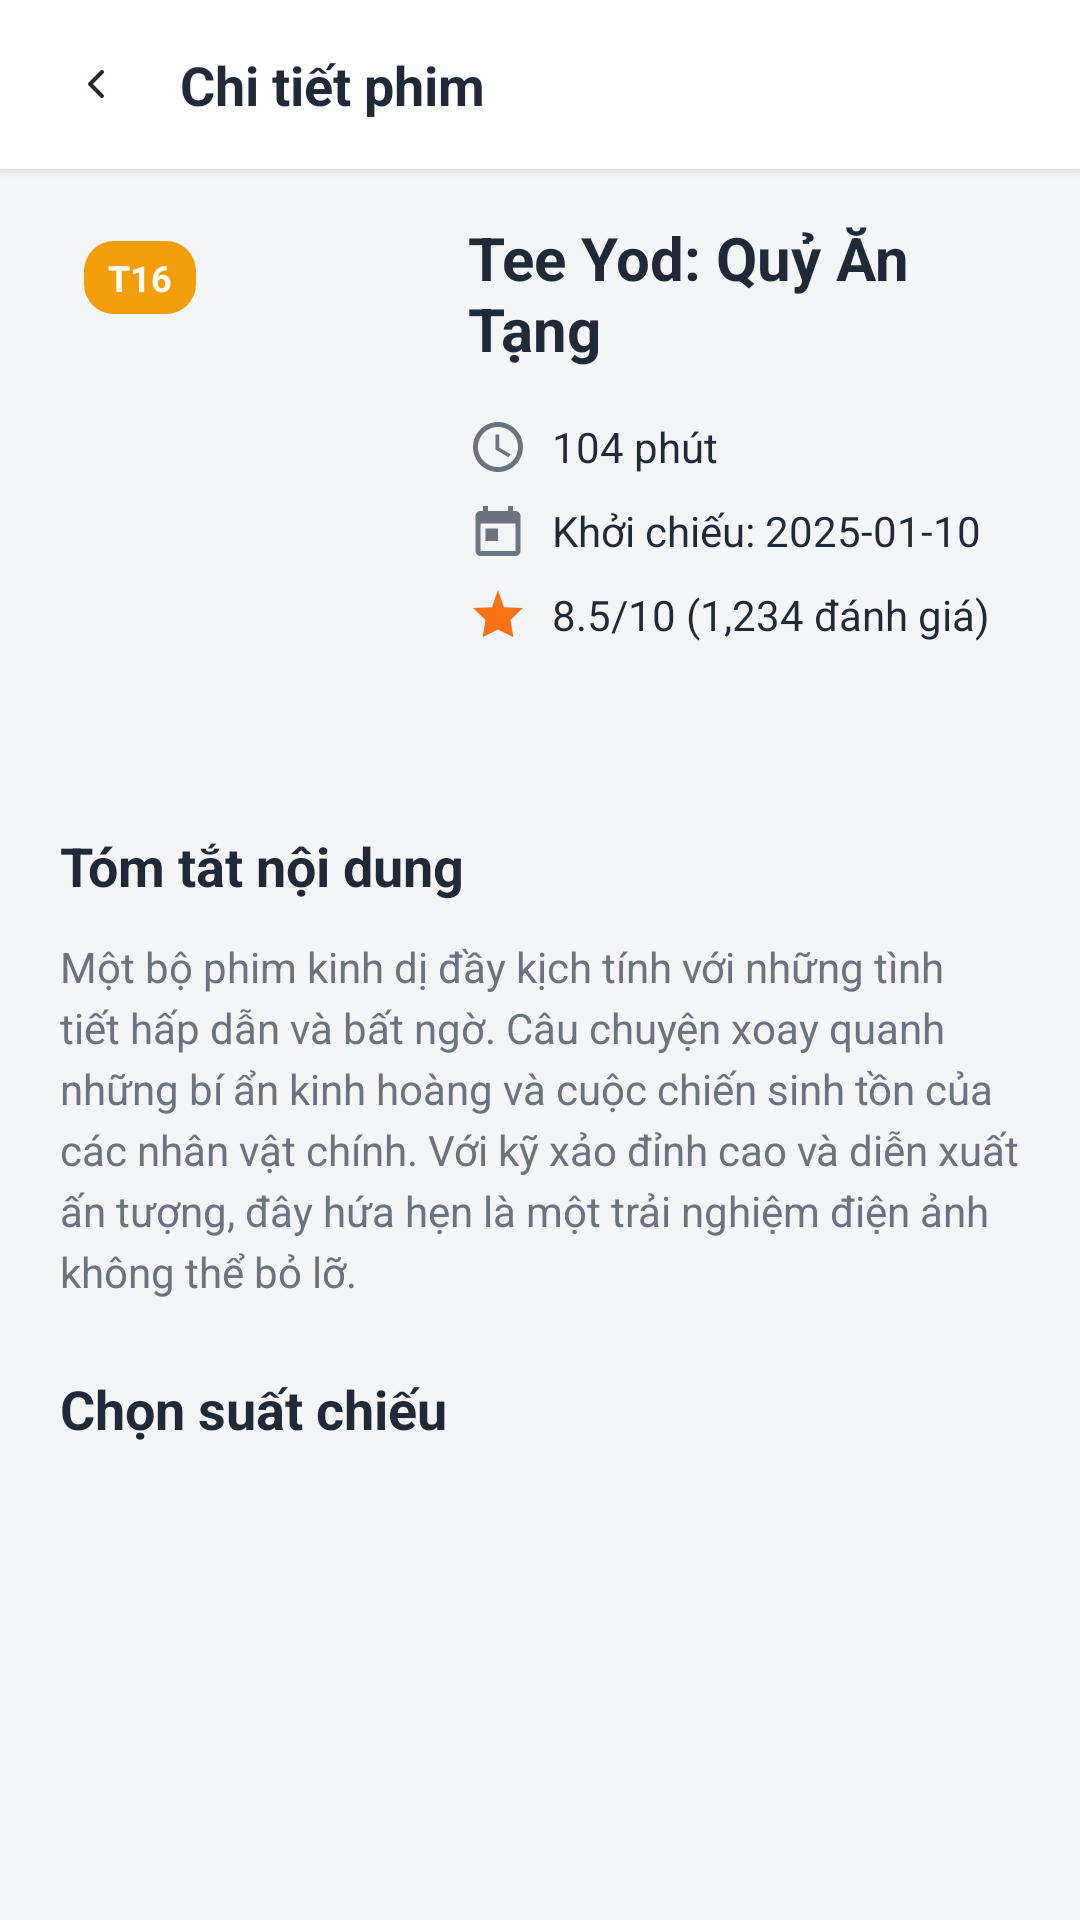

Produce the Android XML layout that renders to this screen, including the resource entries it uses.
<!-- AndroidManifest.xml: application theme Theme.App_datve -->
<!-- res/layout/activity_movie_detail.xml -->
<?xml version="1.0" encoding="utf-8"?>
<androidx.constraintlayout.widget.ConstraintLayout xmlns:android="http://schemas.android.com/apk/res/android"
    xmlns:app="http://schemas.android.com/apk/res-auto"
    xmlns:tools="http://schemas.android.com/tools"
    android:id="@+id/movieDetailRoot"
    android:layout_width="match_parent"
    android:layout_height="match_parent"
    android:background="@color/neutral_background"
    tools:context=".MovieDetailActivity">

    <androidx.core.widget.NestedScrollView
        android:layout_width="0dp"
        android:layout_height="0dp"
        android:clipToPadding="false"
        android:paddingStart="20dp"
        android:paddingTop="16dp"
        android:paddingEnd="20dp"
        android:paddingBottom="32dp"
        app:layout_constraintBottom_toBottomOf="parent"
        app:layout_constraintEnd_toEndOf="parent"
        app:layout_constraintStart_toStartOf="parent"
        app:layout_constraintTop_toBottomOf="@+id/headerLayout">

        <LinearLayout
            android:layout_width="match_parent"
            android:layout_height="wrap_content"
            android:orientation="vertical">

            
            <LinearLayout
                android:layout_width="match_parent"
                android:layout_height="wrap_content"
                android:orientation="horizontal"
                android:layout_marginBottom="24dp">

                
                <FrameLayout
                    android:layout_width="120dp"
                    android:layout_height="180dp"
                    android:layout_marginEnd="16dp"
                    android:background="@drawable/bg_movie_card">

                    <ImageView
                        android:id="@+id/moviePoster"
                        android:layout_width="match_parent"
                        android:layout_height="match_parent"
                        android:scaleType="centerCrop"
                        android:contentDescription="Movie poster" />

                    <LinearLayout
                        android:layout_width="wrap_content"
                        android:layout_height="wrap_content"
                        android:layout_gravity="top|start"
                        android:orientation="horizontal"
                        android:padding="8dp">

                        <TextView
                            android:id="@+id/movieAgeRating"
                            android:layout_width="wrap_content"
                            android:layout_height="wrap_content"
                            android:layout_marginEnd="4dp"
                            android:background="@drawable/bg_chip_yellow"
                            android:text="T16"
                            android:textColor="@color/white"
                            android:textSize="12sp"
                            android:textStyle="bold" />

                        <TextView
                            android:id="@+id/movieHotBadge"
                            android:layout_width="wrap_content"
                            android:layout_height="wrap_content"
                            android:background="@drawable/bg_chip_orange"
                            android:text="HOT"
                            android:textColor="@color/white"
                            android:textSize="12sp"
                            android:textStyle="bold"
                            android:visibility="gone" />
                    </LinearLayout>
                </FrameLayout>

                
                <LinearLayout
                    android:layout_width="0dp"
                    android:layout_height="wrap_content"
                    android:layout_weight="1"
                    android:orientation="vertical">

                    <TextView
                        android:id="@+id/movieTitle"
                        android:layout_width="match_parent"
                        android:layout_height="wrap_content"
                        android:text="Tee Yod: Quỷ Ăn Tạng"
                        android:textColor="@color/neutral_text"
                        android:textSize="20sp"
                        android:textStyle="bold"
                        android:layout_marginBottom="16dp" />

                    
                    <LinearLayout
                        android:layout_width="match_parent"
                        android:layout_height="wrap_content"
                        android:orientation="horizontal"
                        android:gravity="center_vertical"
                        android:layout_marginBottom="8dp">

                        <ImageView
                            android:layout_width="20dp"
                            android:layout_height="20dp"
                            android:src="@drawable/ic_clock"
                            android:tint="@color/neutral_subtext"
                            android:layout_marginEnd="8dp" />

                        <TextView
                            android:id="@+id/movieDuration"
                            android:layout_width="wrap_content"
                            android:layout_height="wrap_content"
                            android:text="104 phút"
                            android:textColor="@color/neutral_text"
                            android:textSize="14sp" />
                    </LinearLayout>

                    
                    <LinearLayout
                        android:layout_width="match_parent"
                        android:layout_height="wrap_content"
                        android:orientation="horizontal"
                        android:gravity="center_vertical"
                        android:layout_marginBottom="8dp">

                        <ImageView
                            android:layout_width="20dp"
                            android:layout_height="20dp"
                            android:src="@drawable/ic_calendar"
                            android:tint="@color/neutral_subtext"
                            android:layout_marginEnd="8dp" />

                        <TextView
                            android:id="@+id/movieReleaseDate"
                            android:layout_width="wrap_content"
                            android:layout_height="wrap_content"
                            android:text="Khởi chiếu: 2025-01-10"
                            android:textColor="@color/neutral_text"
                            android:textSize="14sp" />
                    </LinearLayout>

                    
                    <LinearLayout
                        android:layout_width="match_parent"
                        android:layout_height="wrap_content"
                        android:orientation="horizontal"
                        android:gravity="center_vertical">

                        <ImageView
                            android:layout_width="20dp"
                            android:layout_height="20dp"
                            android:src="@drawable/ic_star_orange"
                            android:tint="@color/tag_orange"
                            android:layout_marginEnd="8dp" />

                        <TextView
                            android:id="@+id/movieRating"
                            android:layout_width="wrap_content"
                            android:layout_height="wrap_content"
                            android:text="8.5/10 (1,234 đánh giá)"
                            android:textColor="@color/neutral_text"
                            android:textSize="14sp" />
                    </LinearLayout>
                </LinearLayout>
            </LinearLayout>

            
            

            
            <TextView
                android:layout_width="match_parent"
                android:layout_height="wrap_content"
                android:text="Tóm tắt nội dung"
                android:textColor="@color/neutral_text"
                android:textSize="18sp"
                android:textStyle="bold"
                android:layout_marginBottom="12dp" />

            <TextView
                android:id="@+id/movieDescription"
                android:layout_width="match_parent"
                android:layout_height="wrap_content"
                android:text="Một bộ phim kinh dị đầy kịch tính với những tình tiết hấp dẫn và bất ngờ. Câu chuyện xoay quanh những bí ẩn kinh hoàng và cuộc chiến sinh tồn của các nhân vật chính. Với kỹ xảo đỉnh cao và diễn xuất ấn tượng, đây hứa hẹn là một trải nghiệm điện ảnh không thể bỏ lỡ."
                android:textColor="@color/neutral_subtext"
                android:textSize="14sp"
                android:lineSpacingExtra="4dp"
                android:layout_marginBottom="24dp" />

            
            <TextView
                android:layout_width="match_parent"
                android:layout_height="wrap_content"
                android:text="Chọn suất chiếu"
                android:textColor="@color/neutral_text"
                android:textSize="18sp"
                android:textStyle="bold"
                android:layout_marginBottom="16dp" />

            <LinearLayout
                android:id="@+id/showtimesContainer"
                android:layout_width="match_parent"
                android:layout_height="wrap_content"
                android:orientation="vertical" />

        </LinearLayout>
    </androidx.core.widget.NestedScrollView>

    
    <LinearLayout
        android:id="@+id/headerLayout"
        android:layout_width="match_parent"
        android:layout_height="wrap_content"
        android:orientation="horizontal"
        android:gravity="center_vertical"
        android:paddingStart="20dp"
        android:paddingTop="16dp"
        android:paddingEnd="20dp"
        android:paddingBottom="16dp"
        android:background="@color/white"
        android:elevation="2dp"
        app:layout_constraintTop_toTopOf="parent"
        app:layout_constraintStart_toStartOf="parent"
        app:layout_constraintEnd_toEndOf="parent">

        <ImageView
            android:id="@+id/btnBack"
            android:layout_width="24dp"
            android:layout_height="24dp"
            android:src="@drawable/ic_back"
            android:tint="@color/neutral_text"
            android:background="?attr/selectableItemBackgroundBorderless"
            android:padding="4dp"
            android:layout_marginEnd="16dp"
            android:contentDescription="Back" />

        <TextView
            android:layout_width="0dp"
            android:layout_height="wrap_content"
            android:layout_weight="1"
            android:text="Chi tiết phim"
            android:textColor="@color/neutral_text"
            android:textSize="18sp"
            android:textStyle="bold" />
    </LinearLayout>

</androidx.constraintlayout.widget.ConstraintLayout>
<!-- resources referenced by this layout -->
<resources>
  <color name="neutral_background">#F4F5F7</color>
  <color name="neutral_subtext">#6B7280</color>
  <color name="neutral_text">#1F2937</color>
  <color name="tag_orange">#F97316</color>
  <color name="white">#FFFFFFFF</color>
  <!-- drawable bg_chip_orange (drawable) -->
  <?xml version="1.0" encoding="utf-8"?>
  <shape xmlns:android="http://schemas.android.com/apk/res/android"
      android:shape="rectangle">
      <solid android:color="@color/tag_orange" />
      <corners android:radius="10dp" />
      <padding
          android:bottom="4dp"
          android:left="8dp"
          android:right="8dp"
          android:top="4dp" />
  </shape>
  <!-- drawable bg_chip_yellow (drawable) -->
  <?xml version="1.0" encoding="utf-8"?>
  <shape xmlns:android="http://schemas.android.com/apk/res/android"
      android:shape="rectangle">
      <solid android:color="@color/tag_yellow" />
      <corners android:radius="10dp" />
      <padding
          android:bottom="4dp"
          android:left="8dp"
          android:right="8dp"
          android:top="4dp" />
  </shape>
  <!-- drawable bg_primary_button (drawable) -->
  <?xml version="1.0" encoding="utf-8"?>
  <shape xmlns:android="http://schemas.android.com/apk/res/android"
      android:shape="rectangle">
      <solid android:color="@color/primary_red" />
      <corners android:radius="20dp" />
      <padding
          android:bottom="12dp"
          android:left="24dp"
          android:right="24dp"
          android:top="12dp" />
  </shape>
  <!-- drawable ic_back (drawable) -->
  <?xml version="1.0" encoding="utf-8"?>
  <vector xmlns:android="http://schemas.android.com/apk/res/android"
      android:width="24dp"
      android:height="24dp"
      android:viewportWidth="24"
      android:viewportHeight="24">
      <path
          android:fillColor="#111827"
          android:fillType="evenOdd"
          android:pathData="M15.71,6.71a1,1 0 0 0 -1.42,-1.42l-6,6a1,1 0 0 0 0,1.42l6,6a1,1 0 1 0 1.42,-1.42L10.41,12l5.3,-5.29z" />
  </vector>
  <!-- drawable ic_calendar (drawable) -->
  <?xml version="1.0" encoding="utf-8"?>
  <vector xmlns:android="http://schemas.android.com/apk/res/android"
      android:width="24dp"
      android:height="24dp"
      android:viewportWidth="24"
      android:viewportHeight="24">
      <path
          android:fillColor="#2563EB"
          android:pathData="M19,4h-1V2h-2v2H8V2H6v2H5c-1.1,0 -2,0.9 -2,2v14c0,1.1 0.9,2 2,2h14c1.1,0 2,-0.9 2,-2V6c0,-1.1 -0.9,-2 -2,-2zM19,20H5V9h14v11zM7,11h5v5H7z" />
  </vector>
  <!-- drawable ic_play (drawable) -->
  <?xml version="1.0" encoding="utf-8"?>
  <vector xmlns:android="http://schemas.android.com/apk/res/android"
      android:width="24dp"
      android:height="24dp"
      android:viewportWidth="24"
      android:viewportHeight="24">
      <path
          android:fillColor="#FFFFFF"
          android:pathData="M8,5v14l11,-7z" />
  </vector>
  <!-- drawable ic_star_orange (drawable) -->
  <?xml version="1.0" encoding="utf-8"?>
  <vector xmlns:android="http://schemas.android.com/apk/res/android"
      android:width="24dp"
      android:height="24dp"
      android:viewportWidth="24"
      android:viewportHeight="24">
      <path
          android:fillColor="#F97316"
          android:pathData="M12,2l2.39,6.93L22,9.24l-5,4.73 1.18,6.89L12,17.77l-6.18,3.09L7,13.97l-5,-4.73 7.61,-0.31L12,2z" />
  </vector>
  <style name="Theme.App_datve" parent="Base.Theme.App_datve" />
  <color name="tag_yellow">#F59E0B</color>
  <color name="primary_red">#DC2626</color>
  <style name="Base.Theme.App_datve" parent="Theme.Material3.DayNight.NoActionBar">
          
          
      </style>
</resources>
